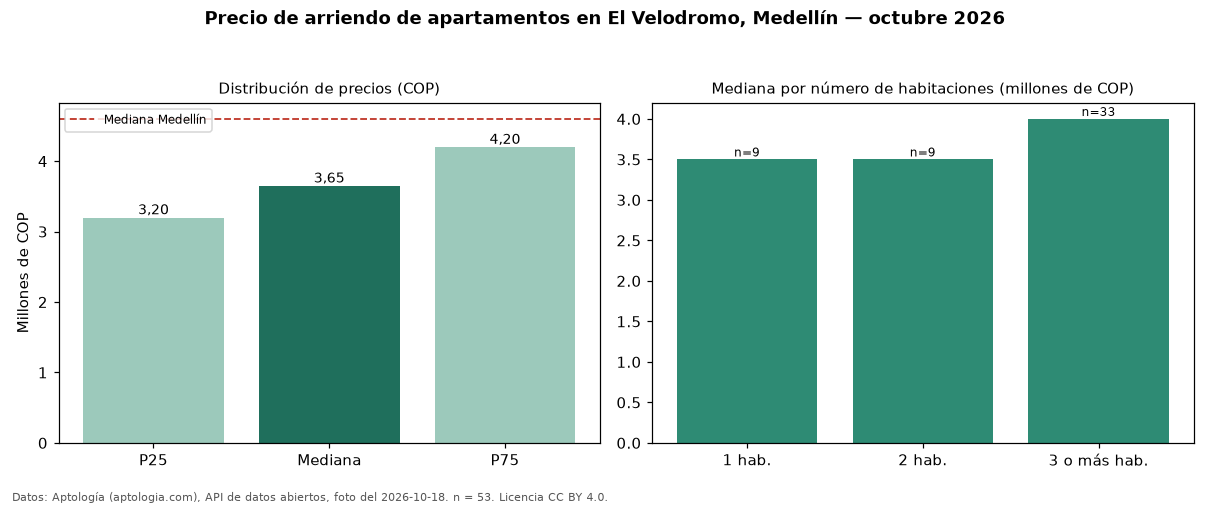

The data file committed next to this chart (first rows):
seccion, metrica, valor_cop, n
precio, p25, 3200000, 53
precio, mediana, 3650000, 53
precio, p75, 4200000, 53
precio, minimo, 1111111, 53
precio, maximo, 11111111, 53
parqueadero, avisos_con_parqueadero, 32, 53
parqueadero, mediana_con_parqueadero, 3900000, 32
habitaciones, 1, 3500000, 9
habitaciones, 2, 3500000, 9
habitaciones, 3+, 4000000, 33
ciudad, mediana_ciudad, 4600000, 
fuente, fecha_foto, 2026-10-18, 
fuente, atribucion, https://www.aptologia.com/arriendo/medel…, 
